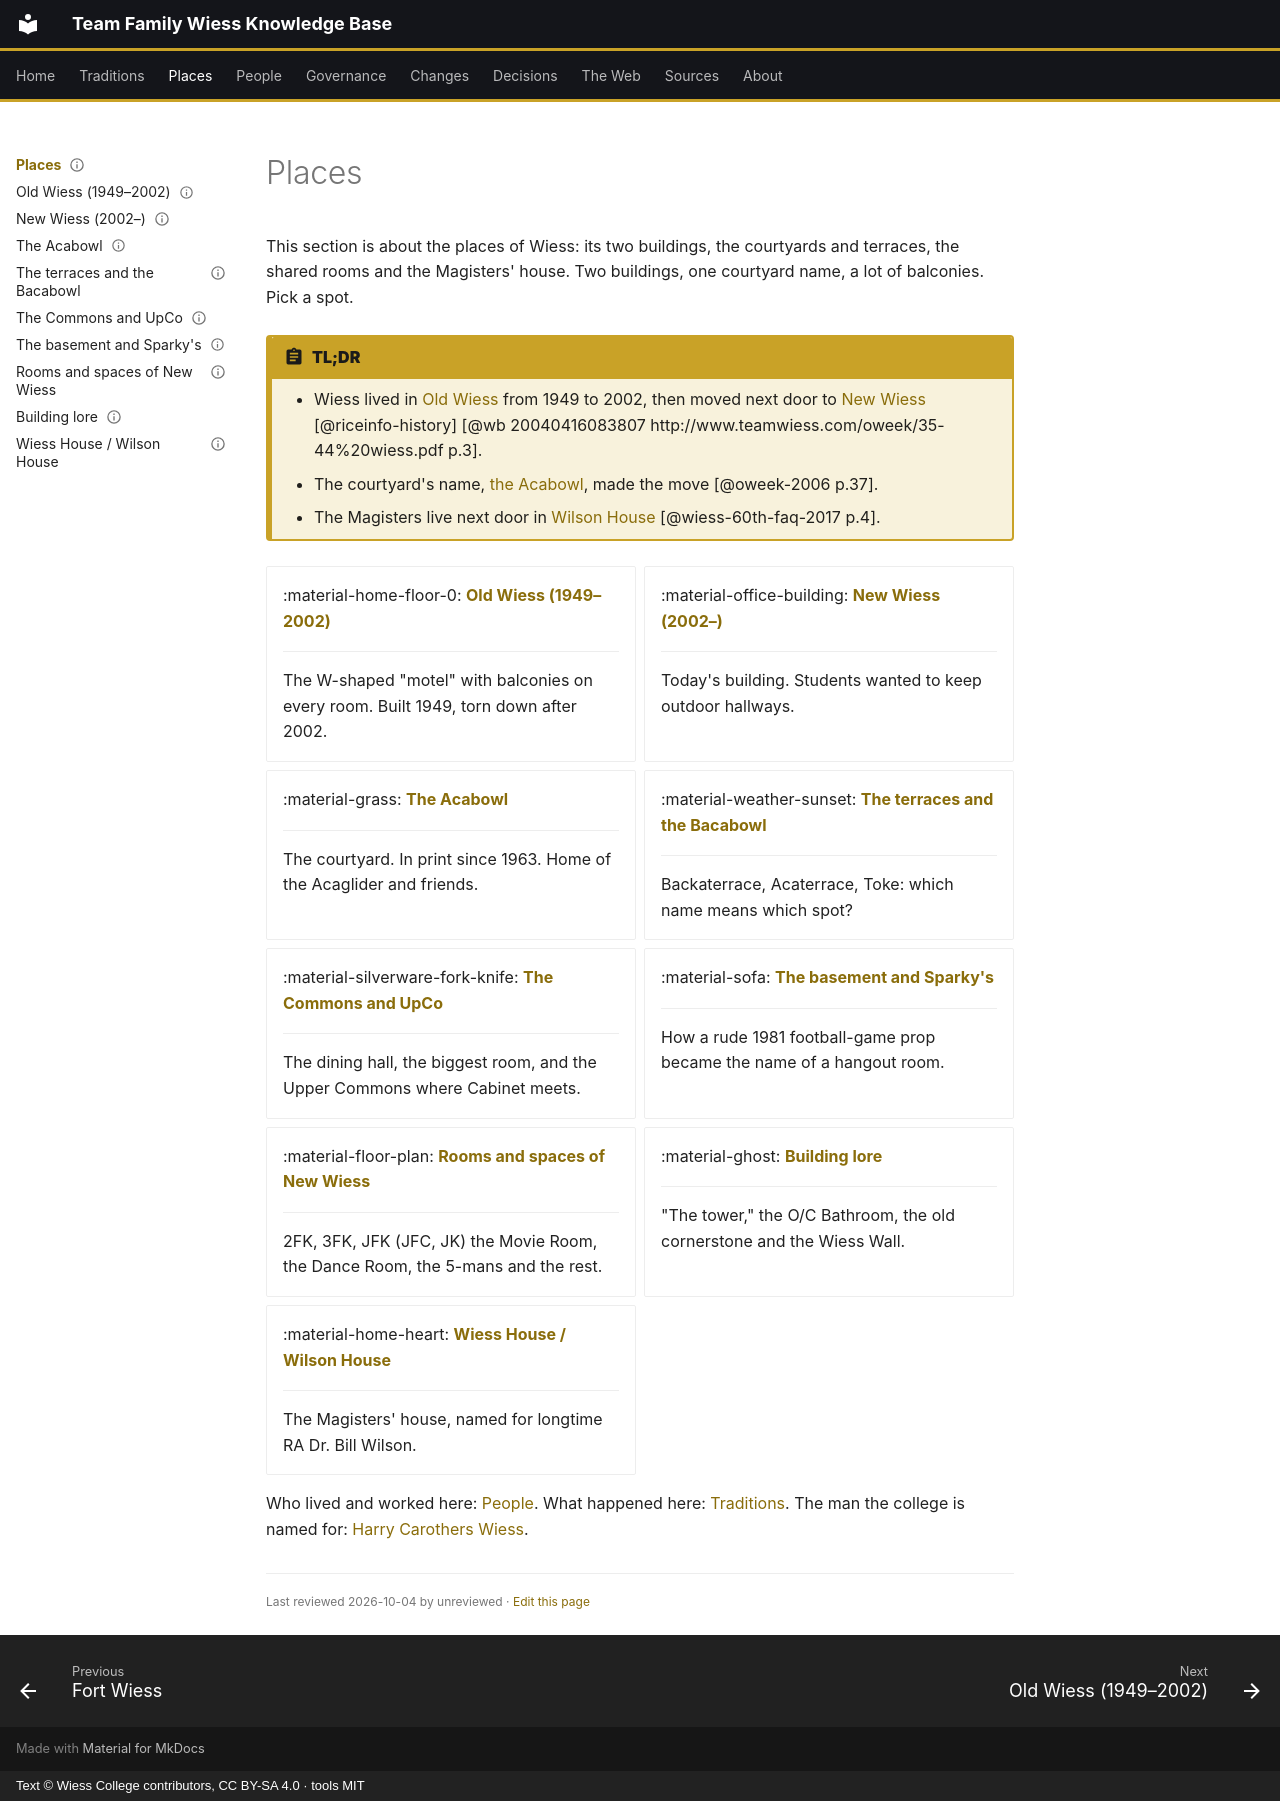

repository: Wiess-College/TFWKB · page: places/index.html · generator: mkdocs · copyright: Text © Wiess College contributors, CC BY-SA 4.0 · tools MIT

---
title: Places
status: draft
last_reviewed: 2026-10-04
reviewed_by: unreviewed
---

# Places

This section is about the places of Wiess: its two buildings, the courtyards and terraces, the shared rooms and the Magisters' house. Two buildings, one courtyard name, a lot of balconies. Pick a spot.

!!! abstract "TL;DR"
    - Wiess lived in [Old Wiess](old-wiess.md) from 1949 to 2002, then moved next door to [New Wiess](new-wiess.md) [@riceinfo-history] [@wb 20040416083807 http://www.teamwiess.com/oweek/35-44%20wiess.pdf p.3].
    - The courtyard's name, [the Acabowl](acabowl.md), made the move [@oweek-2006 p.37].
    - The Magisters live next door in [Wilson House](wilson-house.md) [@wiess-60th-faq-2017 p.4].

<div class="grid cards" markdown>

-   :material-home-floor-0: **[Old Wiess (1949–2002)](old-wiess.md)**

    ---

    The W-shaped "motel" with balconies on every room. Built 1949, torn down after 2002.

-   :material-office-building: **[New Wiess (2002–)](new-wiess.md)**

    ---

    Today's building. Students wanted to keep outdoor hallways.

-   :material-grass: **[The Acabowl](acabowl.md)**

    ---

    The courtyard. In print since 1963. Home of the Acaglider and friends.

-   :material-weather-sunset: **[The terraces and the Bacabowl](terraces.md)**

    ---

    Backaterrace, Acaterrace, Toke: which name means which spot?

-   :material-silverware-fork-knife: **[The Commons and UpCo](commons.md)**

    ---

    The dining hall, the biggest room, and the Upper Commons where Cabinet meets.

-   :material-sofa: **[The basement and Sparky's](basement-and-sparkys.md)**

    ---

    How a rude 1981 football-game prop became the name of a hangout room.

-   :material-floor-plan: **[Rooms and spaces of New Wiess](rooms-and-spaces.md)**

    ---

    2FK, 3FK, JFK (JFC, JK) the Movie Room, the Dance Room, the 5-mans and the rest.

-   :material-ghost: **[Building lore](lore.md)**

    ---

    "The tower," the O/C Bathroom, the old cornerstone and the Wiess Wall.

-   :material-home-heart: **[Wiess House / Wilson House](wilson-house.md)**

    ---

    The Magisters' house, named for longtime RA Dr. Bill Wilson.

</div>

Who lived and worked here: [People](../people/index.md). What happened here: [Traditions](../traditions/index.md). The man the college is named for: [Harry Carothers Wiess](../people/the-man.md).

<div class="reviewed" markdown>Last reviewed 2026-10-04 by unreviewed · [Edit this page](#)</div>
